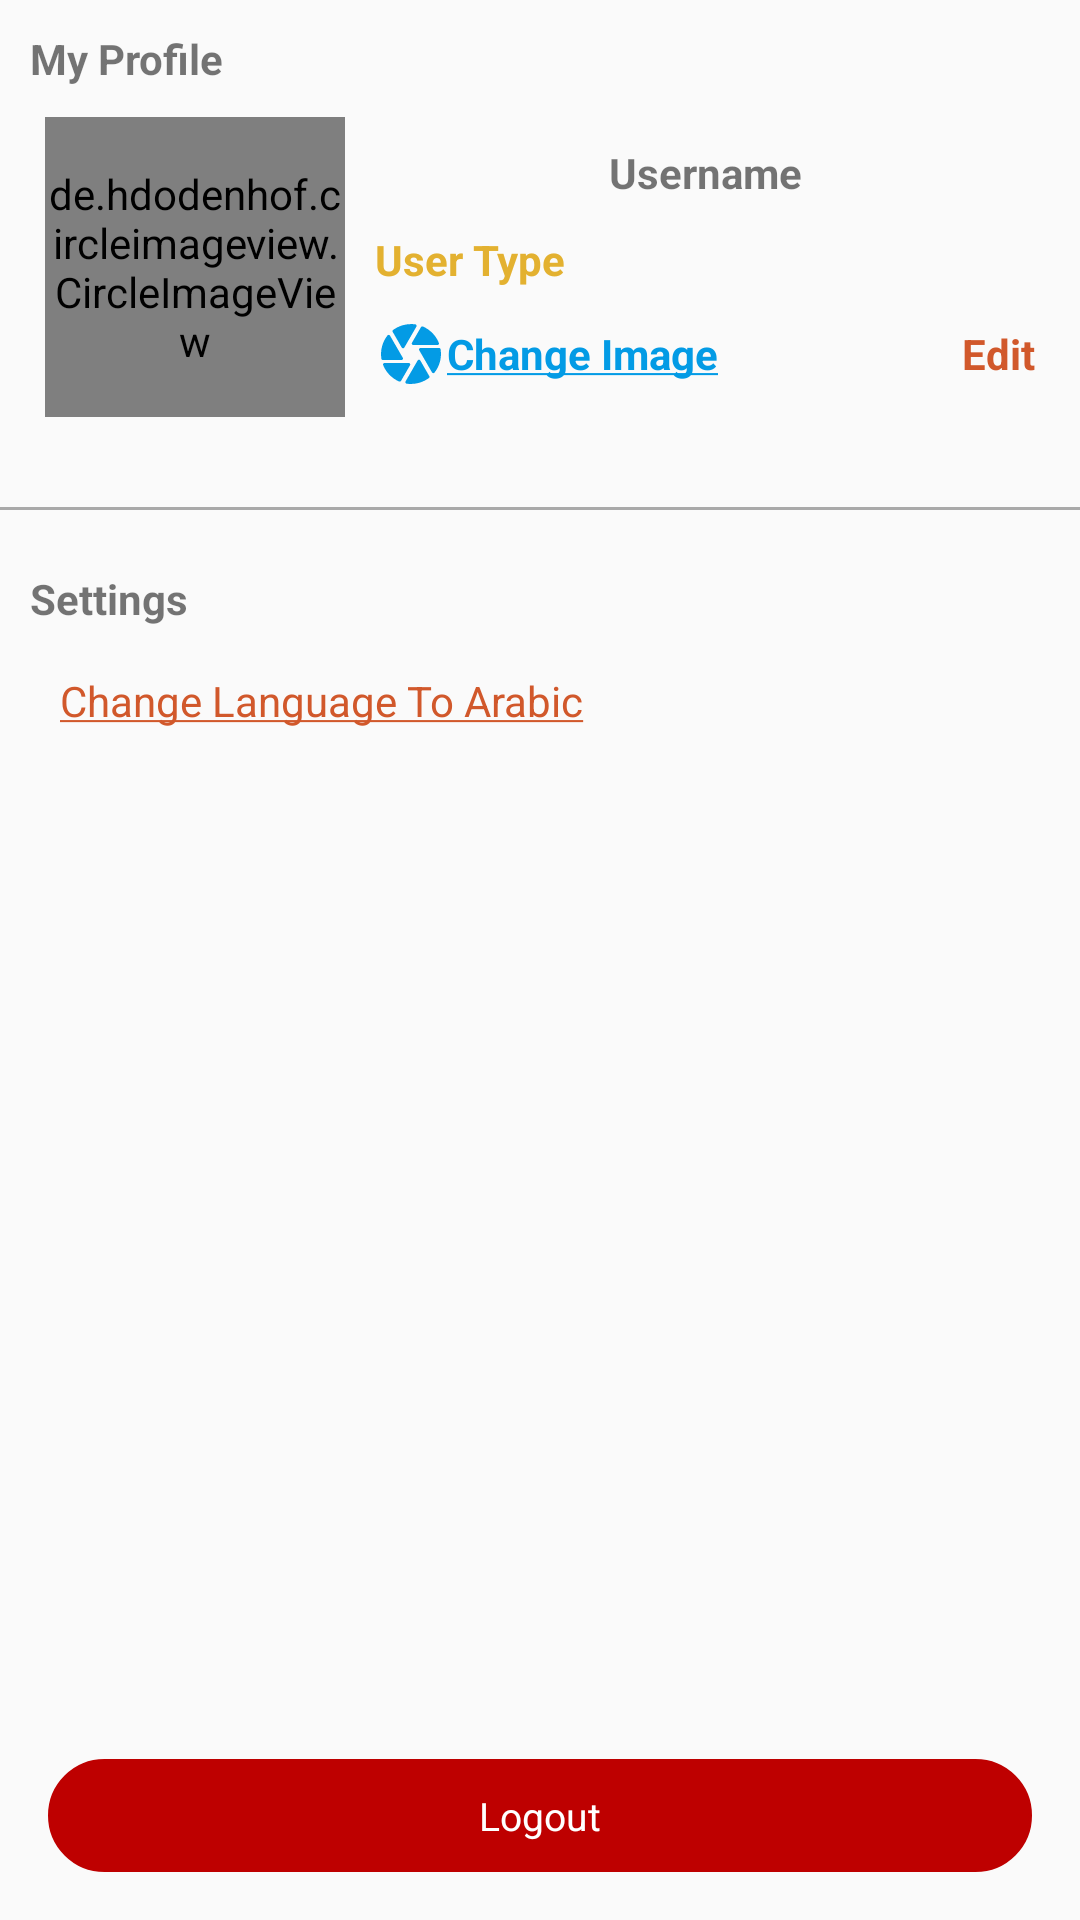

Layout XML and referenced resources for this Android screen:
<!-- AndroidManifest.xml: application theme AppTheme -->
<!-- res/layout/fragment_more.xml -->
<?xml version="1.0" encoding="utf-8"?>
<RelativeLayout xmlns:android="http://schemas.android.com/apk/res/android"
    android:layout_width="match_parent"
    android:layout_height="match_parent">

    <TextView
        android:id="@+id/lbl_profile"
        android:layout_width="match_parent"
        android:layout_height="wrap_content"
        android:layout_marginStart="10dp"
        android:layout_marginTop="10dp"
        android:layout_marginEnd="10dp"
        android:layout_marginBottom="10dp"
        android:text="@string/str_header_profile"
        android:textStyle="bold" />

    <androidx.appcompat.widget.LinearLayoutCompat
        android:id="@+id/container_profile"
        android:layout_width="match_parent"
        android:layout_height="wrap_content"
        android:layout_below="@+id/lbl_profile"
        android:layout_gravity="center_horizontal"
        android:layout_marginStart="15dp"
        android:layout_marginEnd="15dp"
        android:layout_marginBottom="10dp">

        <de.hdodenhof.circleimageview.CircleImageView xmlns:app="http://schemas.android.com/apk/res-auto"
            android:id="@+id/profile_image"
            android:layout_width="100dp"
            android:layout_height="100dp"
            android:layout_gravity="center_horizontal"
            android:layout_marginBottom="10dp"
            android:src="@drawable/ic_profile"
            app:civ_border_color="#FF000000"
            app:civ_border_width="2dp" />

        <androidx.appcompat.widget.LinearLayoutCompat
            android:layout_width="match_parent"
            android:layout_height="wrap_content"
            android:layout_gravity="center_vertical"
            android:layout_marginStart="10dp"
            android:orientation="vertical">

            <TextView
                android:id="@+id/username"
                android:layout_width="match_parent"
                android:layout_height="wrap_content"
                android:layout_marginBottom="10dp"
                android:gravity="center"
                android:text="Username"
                android:textStyle="bold" />

            <TextView
                android:id="@+id/user_type"
                android:layout_width="match_parent"
                android:layout_height="wrap_content"
                android:layout_marginBottom="10dp"
                android:text="User Type"
                android:textColor="@color/colorAccent"
                android:textStyle="bold" />

            <androidx.appcompat.widget.LinearLayoutCompat
                android:layout_width="match_parent"
                android:layout_height="wrap_content"
                android:layout_marginBottom="10dp"
                android:orientation="horizontal">

                <TextView
                    android:id="@+id/change_image_profile"
                    android:layout_width="0dp"
                    android:layout_height="wrap_content"
                    android:layout_gravity="start|center_vertical"
                    android:layout_weight="1"
                    android:drawableStart="@drawable/ic_round_camera"
                    android:drawableTint="@color/light_blue_600"
                    android:gravity="start|center_vertical"
                    android:text="@string/str_change_image_profile"
                    android:textColor="@color/light_blue_600"
                    android:textStyle="bold" />

                <TextView
                    android:id="@+id/edit"
                    android:layout_width="wrap_content"
                    android:layout_height="wrap_content"
                    android:layout_gravity="end|center_vertical"
                    android:drawableStart="@drawable/ic_edit"
                    android:gravity="start|center_vertical"
                    android:text="@string/str_edit"
                    android:textColor="@color/colorPrimary"
                    android:textStyle="bold" />
            </androidx.appcompat.widget.LinearLayoutCompat>
        </androidx.appcompat.widget.LinearLayoutCompat>
    </androidx.appcompat.widget.LinearLayoutCompat>

    <View
        android:id="@+id/separator"
        android:layout_width="match_parent"
        android:layout_height="1dp"
        android:layout_below="@+id/container_profile"
        android:layout_marginTop="10dp"
        android:layout_marginBottom="10dp"
        android:background="@color/gray_dark" />

    <TextView
        android:id="@+id/lbl_settings"
        android:layout_width="match_parent"
        android:layout_height="wrap_content"
        android:layout_below="@+id/separator"
        android:layout_marginStart="10dp"
        android:layout_marginTop="10dp"
        android:layout_marginEnd="10dp"
        android:layout_marginBottom="10dp"
        android:text="@string/str_header_settings"
        android:textStyle="bold" />

    <TextView
        android:id="@+id/change_language"
        android:layout_width="wrap_content"
        android:layout_height="wrap_content"
        android:layout_below="@+id/lbl_settings"
        android:layout_marginStart="20dp"
        android:layout_marginTop="5dp"
        android:layout_marginBottom="10dp"
        android:drawableStart="@drawable/ic_language"
        android:drawablePadding="5dp"
        android:gravity="center_vertical"
        android:text="@string/str_change_language"
        android:textColor="@color/colorPrimary" />

    <TextView
        android:id="@+id/logout"
        style="@style/CustomButton"
        android:layout_width="match_parent"
        android:layout_height="wrap_content"
        android:layout_alignParentBottom="true"
        android:background="@drawable/btn_red_background"
        android:paddingStart="50dp"
        android:paddingEnd="50dp"
        android:text="@string/str_logout" />
</RelativeLayout>
<!-- resources referenced by this layout -->
<resources>
  <color name="colorAccent">#e3b130</color>
  <color name="colorPrimary">#d1582b</color>
  <color name="gray_dark">#FFa9a9a9</color>
  <color name="light_blue_600">#FF039BE5</color>
  <!-- drawable btn_red_background (drawable) -->
  <?xml version="1.0" encoding="utf-8"?>
  <shape xmlns:android="http://schemas.android.com/apk/res/android"
      android:shape="rectangle">
      <stroke
          android:width="1dp"
          android:color="@color/red" />
      <solid android:color="@color/red" />
      <corners android:radius="25dp" />
  </shape>
  <!-- drawable ic_round_camera (drawable) -->
  <vector xmlns:android="http://schemas.android.com/apk/res/android"
      android:width="24dp"
      android:height="24dp"
      android:viewportWidth="24"
      android:viewportHeight="24">
    <path
        android:fillColor="@color/colorAccent"
        android:pathData="M13.81,2.86c0.17,-0.3 0,-0.7 -0.35,-0.74 -2.62,-0.37 -5.3,0.28 -7.44,1.86 -0.19,0.15 -0.25,0.43 -0.12,0.65l3.01,5.22c0.19,0.33 0.67,0.33 0.87,0l4.03,-6.99zM21.3,8.33c-0.98,-2.47 -2.92,-4.46 -5.35,-5.5 -0.23,-0.1 -0.5,0 -0.63,0.22l-3.01,5.21c-0.19,0.32 0.05,0.74 0.44,0.74h8.08c0.35,0 0.6,-0.35 0.47,-0.67zM21.37,10h-6.2c-0.38,0 -0.63,0.42 -0.43,0.75L19,18.14c0.17,0.3 0.6,0.35 0.82,0.08 1.74,-2.18 2.48,-5.03 2.05,-7.79 -0.03,-0.25 -0.25,-0.43 -0.5,-0.43zM4.18,5.79c-1.73,2.19 -2.48,5.02 -2.05,7.79 0.03,0.24 0.25,0.42 0.5,0.42h6.2c0.38,0 0.63,-0.42 0.43,-0.75L5,5.87c-0.18,-0.3 -0.61,-0.35 -0.82,-0.08zM2.7,15.67c0.98,2.47 2.92,4.46 5.35,5.5 0.23,0.1 0.5,0 0.63,-0.22l3.01,-5.21c0.19,-0.33 -0.05,-0.75 -0.43,-0.75L3.17,14.99c-0.35,0.01 -0.6,0.36 -0.47,0.68zM10.53,21.89c2.62,0.37 5.3,-0.28 7.44,-1.86 0.2,-0.15 0.26,-0.44 0.13,-0.66l-3.01,-5.22c-0.19,-0.33 -0.67,-0.33 -0.87,0l-4.04,6.99c-0.17,0.3 0.01,0.7 0.35,0.75z"/>
  </vector>
  <string name="str_change_image_profile"><u>Change Image</u></string>
  <string name="str_change_language"><u>Change Language To Arabic</u></string>
  <string name="str_edit">Edit</string>
  <string name="str_header_profile">My Profile</string>
  <string name="str_header_settings">Settings</string>
  <string name="str_logout">Logout</string>
  <style name="CustomButton">
          <item name="android:layout_width">match_parent</item>
          <item name="android:layout_height">wrap_content</item>
          <item name="android:layout_alignParentBottom">true</item>
          <item name="android:textSize">13sp</item>
          <item name="android:gravity">center</item>
          <item name="android:layout_marginStart">16dp</item>
          <item name="android:layout_marginEnd">16dp</item>
          <item name="android:layout_marginTop">16dp</item>
          <item name="android:layout_marginBottom">16dp</item>
          <item name="android:paddingTop">10dp</item>
          <item name="android:paddingBottom">10dp</item>
          <item name="android:textColor">@color/white</item>
          <item name="textAllCaps">true</item>
      </style>
  <style name="AppTheme" parent="Theme.AppCompat.Light.DarkActionBar">
          
          <item name="colorPrimary">@color/colorPrimary</item>
          <item name="colorPrimaryDark">@color/colorPrimaryDark</item>
          <item name="colorAccent">@color/colorAccent</item>
      </style>
  <color name="red">#FFBE0000</color>
  <color name="white">#FFFFFFFF</color>
  <color name="colorPrimaryDark">#7c491a</color>
</resources>
